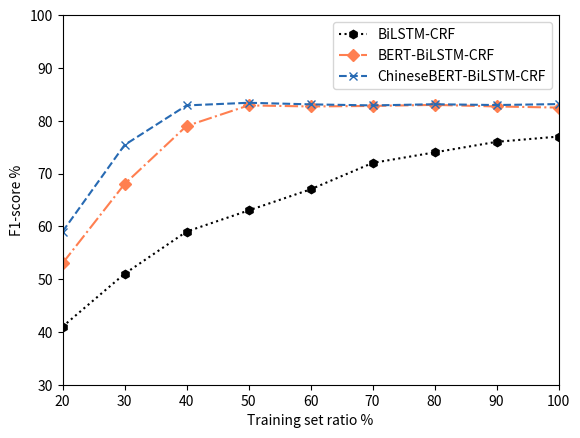

The matplotlib source for this figure:
import matplotlib.pyplot as plt

A_X = [20, 30, 40, 50, 60, 70, 80, 90, 100]
A_Y = [41, 51, 59, 63, 67, 72, 74, 76, 77]

B_X = [20, 30, 40, 50, 60, 70, 80, 90, 100]
B_Y = [53, 68, 79, 82.9, 82.7, 82.8, 83, 82.7, 82.49]
#
C_X = [20, 30, 40, 50, 60, 70, 80, 90, 100]
C_Y = [59, 75.4, 82.9, 83.4, 83.1, 82.9, 83.12, 82.97, 83.15]

plt.figure()
plt.xlim(20, 100)
plt.ylim(30, 100)
plt.plot(A_X, A_Y, label="BiLSTM-CRF", linestyle=":", marker='h', color='black')
plt.plot(B_X, B_Y, label="BERT-BiLSTM-CRF", linestyle="-.", marker='D', color='coral')
plt.plot(C_X, C_Y, label="ChineseBERT-BiLSTM-CRF", linestyle="--", marker='x', color='#276ab3')
# plt.legend(loc='lower right')
plt.legend()
# plt.title("度的分布折线图")
plt.xlabel("Training set ratio %")
plt.ylabel("F1-score %")
plt.show()
plt.savefig("line.jpg")  # 保存图
